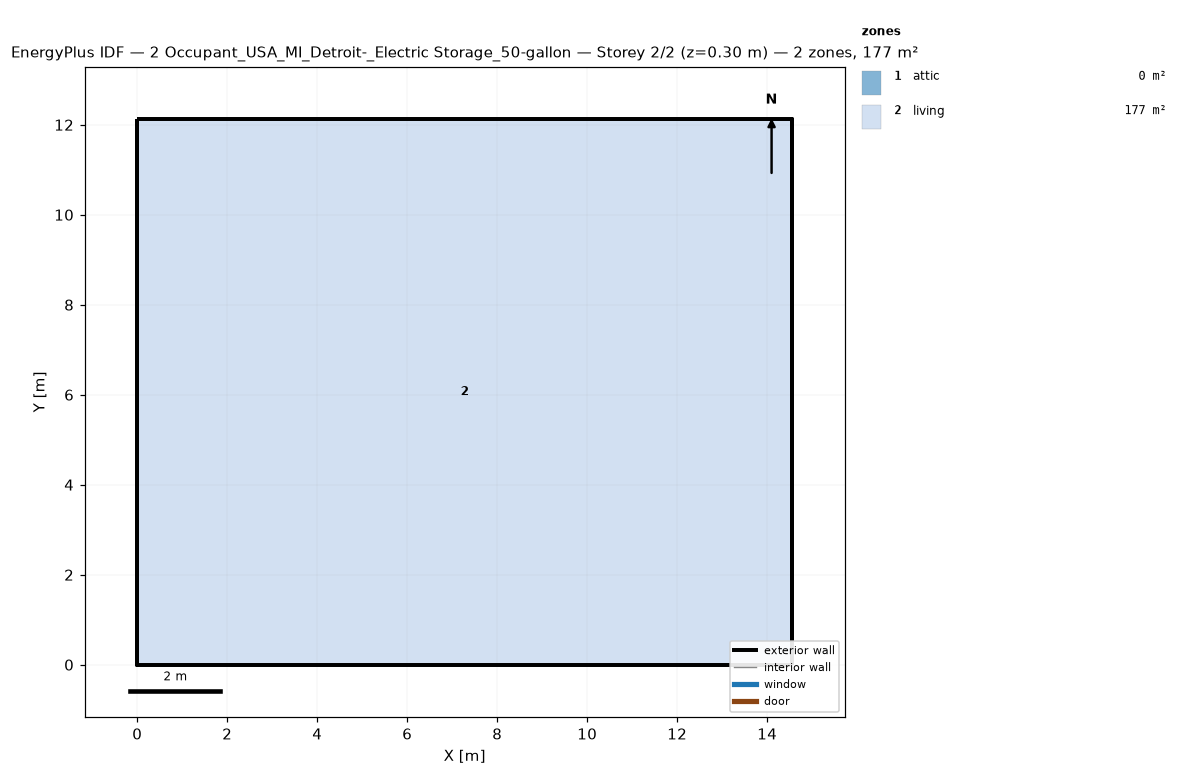
=== STOREY PLAN SPEC (per zone: floor XY polygon, exterior-wall plan segments, windows/doors) ===
zone 1: attic  (0.0 m²)
  exterior wall: (14.55, 0.00) – (14.55, 12.13) – (14.55, 6.06)  [18.2 m]
  exterior wall: (0.00, 12.13) – (0.00, 0.00) – (0.00, 6.06)  [18.2 m]
zone 2: living  (176.5 m²)
  floor: (0.00, 0.00) (0.00, 12.13) (14.55, 12.13) (14.55, 0.00)
  exterior wall: (0.00, 0.00) – (14.55, 0.00)  [14.6 m]
  exterior wall: (14.55, 0.00) – (14.55, 12.13)  [12.1 m]
  exterior wall: (14.55, 12.13) – (0.00, 12.13)  [14.6 m]
  exterior wall: (0.00, 12.13) – (0.00, 0.00)  [12.1 m]

=== DERIVED (storey summary) ===
Building: 2 Occupant_USA_MI_Detroit-_Electric Storage_50-gallon
Storey: 2 of 2  (floor level z = 0.30 m)
Storey gross floor area: 176.5 m²
Zones on this storey: 2
  - attic: floor 0.0 m²; exterior wall 36.4 m (24.5 m²); WWR 0.0%
  - living: floor 176.5 m²; exterior wall 53.4 m (146.4 m²); WWR 0.0%
Zone adjacency: (none detected)